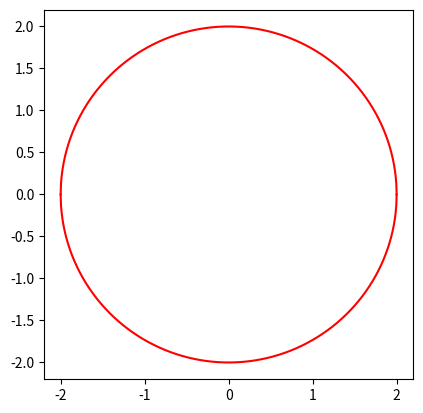

Write Python code to recreate this figure.
import numpy as np
import matplotlib.pyplot as plt

if __name__ == "__main__":
    x = np.linspace(-2.0, 2.0, 1000)
    y1 = np.sqrt(4-x**2)
    y2 = -np.sqrt(4-x**2)
    plt.plot(x, y1, color="red")
    plt.plot(x, y2, color="red")
    plt.gca().set_aspect(aspect='equal')
    plt.show()
